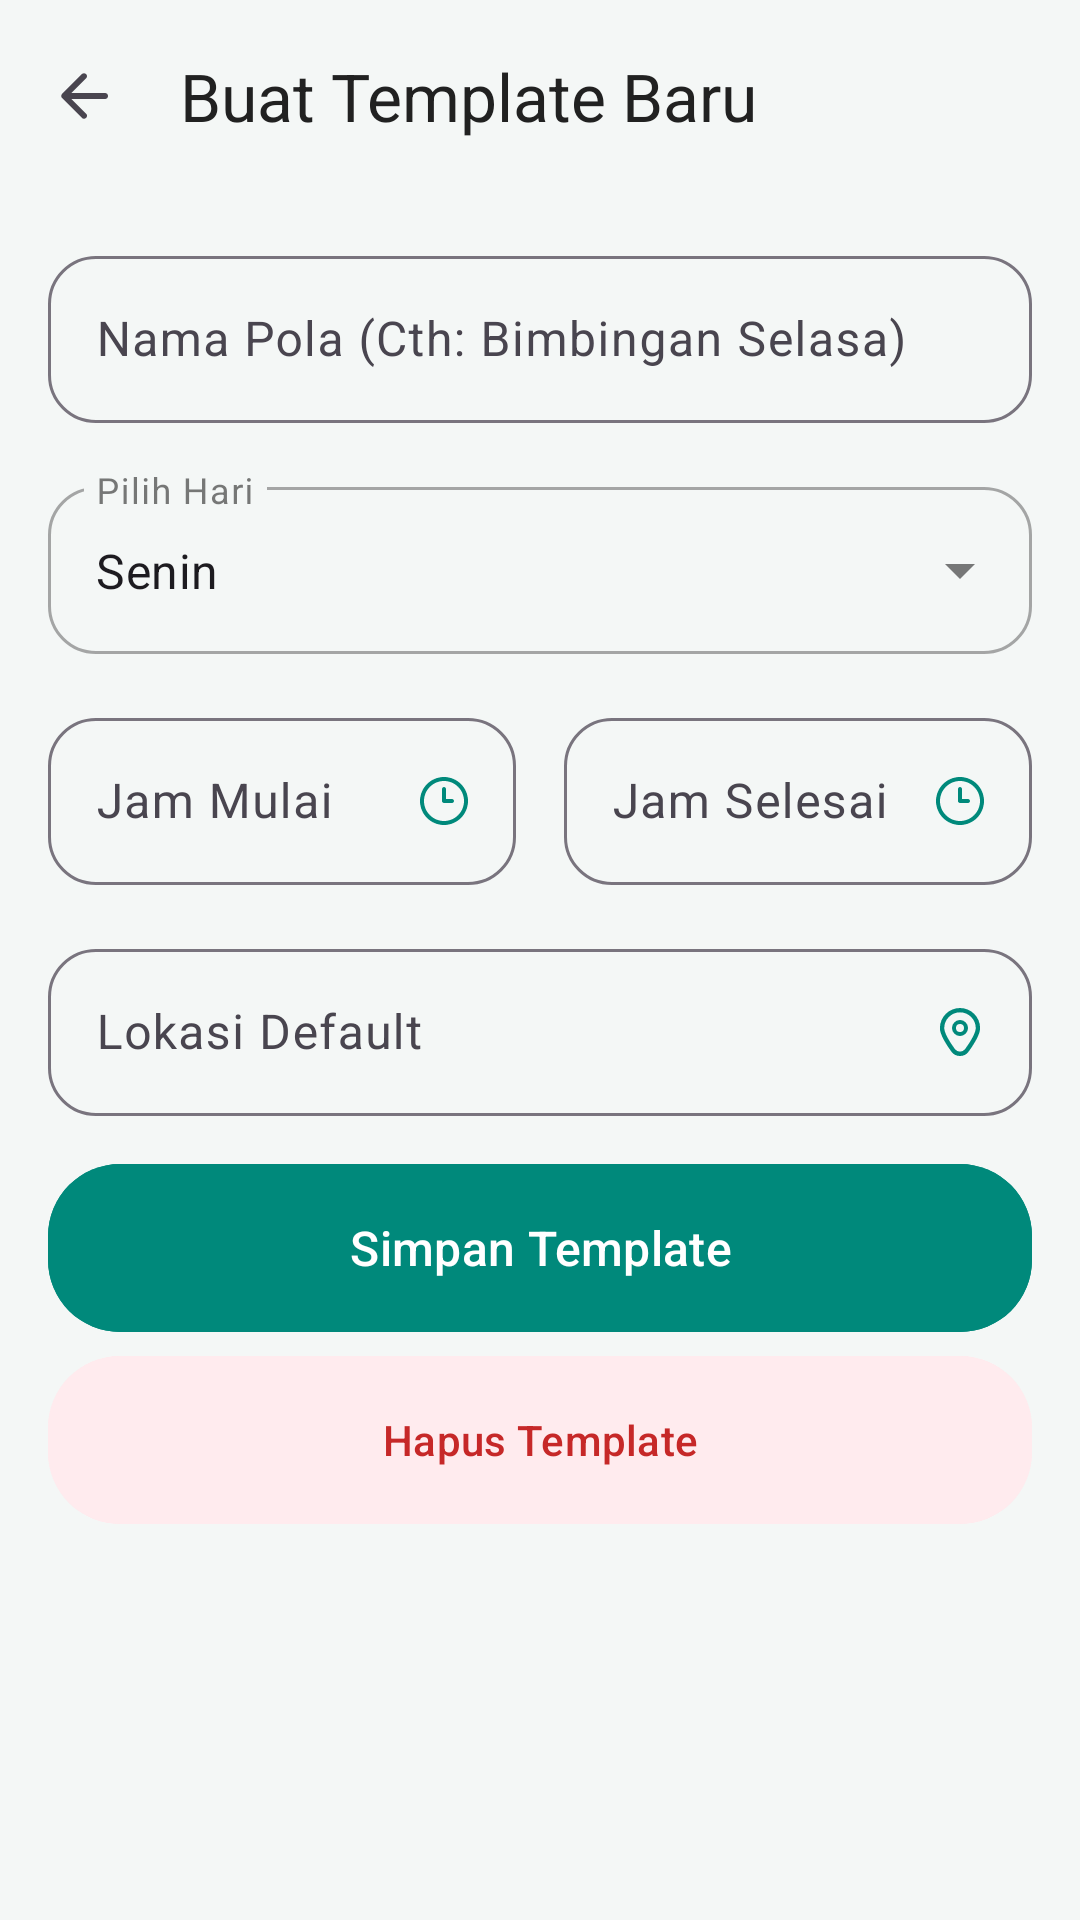

The Android layout XML behind this screen, and the referenced resources:
<!-- AndroidManifest.xml: application theme Theme.LecturoApp -->
<!-- res/layout/activity_manage_pattern.xml -->
<?xml version="1.0" encoding="utf-8"?>
<androidx.coordinatorlayout.widget.CoordinatorLayout
    xmlns:android="http://schemas.android.com/apk/res/android"
    xmlns:app="http://schemas.android.com/apk/res-auto"
    android:layout_width="match_parent"
    android:layout_height="match_parent"
    android:background="@color/colorBackground">

    <com.google.android.material.appbar.AppBarLayout
        android:layout_width="match_parent"
        android:layout_height="wrap_content"
        android:background="@android:color/transparent"
        app:elevation="0dp"
        app:liftOnScroll="false"
        android:stateListAnimator="@null">

        <com.google.android.material.appbar.MaterialToolbar
            android:id="@+id/toolbar"
            android:layout_width="match_parent"
            android:layout_height="?attr/actionBarSize"
            app:navigationIcon="@drawable/ic_arrow_back"
            app:title="Buat Template Baru"
            app:titleTextColor="?attr/colorOnSurface" />
    </com.google.android.material.appbar.AppBarLayout>

    <androidx.core.widget.NestedScrollView
        android:layout_width="match_parent"
        android:layout_height="match_parent"
        app:layout_behavior="@string/appbar_scrolling_view_behavior">

        <LinearLayout
            android:layout_width="match_parent"
            android:layout_height="wrap_content"
            android:orientation="vertical"
            android:padding="16dp">

            <com.google.android.material.textfield.TextInputLayout
                android:layout_width="match_parent"
                android:layout_height="wrap_content"
                style="@style/Widget.App.TextInputLayout.Rounded"
                android:theme="@style/ThemeOverlay.App.TextInput.Consultation"
                android:hint="Nama Pola (Cth: Bimbingan Selasa)">

                <com.google.android.material.textfield.TextInputEditText
                    android:id="@+id/etTitle"
                    android:layout_width="match_parent"
                    android:layout_height="wrap_content"
                    android:inputType="textCapSentences" />
            </com.google.android.material.textfield.TextInputLayout>

            <com.google.android.material.textfield.TextInputLayout
                style="@style/Widget.MaterialComponents.TextInputLayout.OutlinedBox.ExposedDropdownMenu"
                android:layout_width="match_parent"
                android:layout_height="wrap_content"
                app:boxCornerRadiusTopStart="16dp"
                app:boxCornerRadiusTopEnd="16dp"
                app:boxCornerRadiusBottomStart="16dp"
                app:boxCornerRadiusBottomEnd="16dp"
                android:layout_marginTop="16dp"
                android:theme="@style/ThemeOverlay.App.TextInput.Consultation"
                android:hint="Pilih Hari">

                <AutoCompleteTextView
                    android:id="@+id/actDay"
                    android:layout_width="match_parent"
                    android:layout_height="wrap_content"
                    android:inputType="none"
                    android:text="Senin" />
            </com.google.android.material.textfield.TextInputLayout>

            <LinearLayout
                android:layout_width="match_parent"
                android:layout_height="wrap_content"
                android:layout_marginTop="16dp"
                android:orientation="horizontal">

                <com.google.android.material.textfield.TextInputLayout
                    android:layout_width="0dp"
                    android:layout_height="wrap_content"
                    android:layout_weight="1"
                    android:layout_marginEnd="8dp"
                    style="@style/Widget.App.TextInputLayout.Rounded"
                    android:theme="@style/ThemeOverlay.App.TextInput.Consultation"
                    android:hint="Jam Mulai">

                    <com.google.android.material.textfield.TextInputEditText
                        android:id="@+id/etStartTime"
                        android:layout_width="match_parent"
                        android:layout_height="wrap_content"
                        android:focusable="false"
                        android:clickable="true"
                        android:drawableEnd="@drawable/ic_time_small"
                        android:drawableTint="@color/consultation_color"/>
                </com.google.android.material.textfield.TextInputLayout>

                <com.google.android.material.textfield.TextInputLayout
                    android:layout_width="0dp"
                    android:layout_height="wrap_content"
                    android:layout_weight="1"
                    android:layout_marginStart="8dp"
                    style="@style/Widget.App.TextInputLayout.Rounded"
                    android:theme="@style/ThemeOverlay.App.TextInput.Consultation"
                    android:hint="Jam Selesai">

                    <com.google.android.material.textfield.TextInputEditText
                        android:id="@+id/etEndTime"
                        android:layout_width="match_parent"
                        android:layout_height="wrap_content"
                        android:focusable="false"
                        android:clickable="true"
                        android:drawableEnd="@drawable/ic_time_small"
                        android:drawableTint="@color/consultation_color"/>
                </com.google.android.material.textfield.TextInputLayout>
            </LinearLayout>

            <com.google.android.material.textfield.TextInputLayout
                android:layout_width="match_parent"
                android:layout_height="wrap_content"
                android:layout_marginTop="16dp"
                style="@style/Widget.App.TextInputLayout.Rounded"
                android:theme="@style/ThemeOverlay.App.TextInput.Consultation"
                android:hint="Lokasi Default">

                <com.google.android.material.textfield.TextInputEditText
                    android:id="@+id/etLocation"
                    android:layout_width="match_parent"
                    android:layout_height="wrap_content"
                    android:inputType="textPostalAddress"
                    android:drawableEnd="@drawable/ic_location_small"
                    android:drawableTint="@color/consultation_color"/>
            </com.google.android.material.textfield.TextInputLayout>

            <com.google.android.material.button.MaterialButton
                android:id="@+id/btnSave"
                android:layout_width="match_parent"
                android:layout_height="@dimen/button_height_large"
                android:insetTop="0dp"
                android:insetBottom="0dp"
                android:layout_marginTop="@dimen/margin_medium"
                android:text="Simpan Template"
                android:textAllCaps="false"
                android:textSize="16sp"
                android:textColor="@color/white"
                app:cornerRadius="@dimen/button_corner_radius_xlarge"
                android:backgroundTint="@color/consultation_color" />

            <com.google.android.material.button.MaterialButton
                android:id="@+id/btnDelete"
                android:layout_width="match_parent"
                android:layout_height="@dimen/button_height_large"
                android:insetTop="0dp"
                android:insetBottom="0dp"
                android:layout_marginTop="8dp"
                android:text="Hapus Template"
                android:backgroundTint="@color/error_background"
                app:cornerRadius="@dimen/button_corner_radius_xlarge"
                android:textColor="@color/error_text_color"
                android:visibility="visible"/>

        </LinearLayout>
    </androidx.core.widget.NestedScrollView>

</androidx.coordinatorlayout.widget.CoordinatorLayout>
<!-- resources referenced by this layout -->
<resources>
  <color name="colorBackground">#F4F7F6</color>
  <color name="consultation_color">#00897B</color>
  <color name="error_background">#FFEBEE</color>
  <color name="error_text_color">#C62828</color>
  <color name="white">#FFFFFF</color>
  <dimen name="button_corner_radius_xlarge">24dp</dimen>
  <dimen name="button_height_large">56dp</dimen>
  <dimen name="margin_medium">16dp</dimen>
  <!-- drawable ic_arrow_back (drawable) -->
  <?xml version="1.0" encoding="utf-8"?>
  <vector xmlns:android="http://schemas.android.com/apk/res/android"
      android:width="24dp"
      android:height="24dp"
      android:viewportWidth="960"
      android:viewportHeight="960"
      android:tint="?attr/colorControlNormal"
      android:autoMirrored="true">
      <path android:fillColor="@android:color/white"
          android:pathData="M313,520L509,716Q521,728 520.5,744Q520,760 508,772Q496,783 480,783.5Q464,784 452,772L188,508Q182,502 179.5,495Q177,488 177,480Q177,472 179.5,465Q182,458 188,452L452,188Q463,177 479.5,177Q496,177 508,188Q520,200 520,216.5Q520,233 508,245L313,440L760,440Q777,440 788.5,451.5Q800,463 800,480Q800,497 788.5,508.5Q777,520 760,520L313,520Z"/>
  </vector>
  <!-- drawable ic_time_small (drawable) -->
  <?xml version="1.0" encoding="utf-8"?>
  <layer-list xmlns:android="http://schemas.android.com/apk/res/android">
      <item android:width="16dp" android:height="16dp" android:gravity="center">
          <vector
              android:width="24dp"
              android:height="24dp"
              android:viewportWidth="24"
              android:viewportHeight="24"
              android:tint="?attr/colorControlNormal">
  
              <path
                  android:fillColor="@android:color/white"
                  android:pathData="M12,24C5.383,24,0,18.617,0,12S5.383,0,12,0s12,5.383,12,12-5.383,12-12,12Zm0-22C6.486,2,2,6.486,2,12s4.486,10,10,10,10-4.486,10-10S17.514,2,12,2Zm5,10c0-.553-.447-1-1-1h-3V6c0-.553-.448-1-1-1s-1,.447-1,1v6c0,.553,.448,1,1,1h4c.553,0,1-.447,1-1Z"/>
          </vector>
      </item>
  </layer-list>
  <style name="ThemeOverlay.App.TextInput.Consultation" parent="">
          <item name="colorPrimary">@color/consultation_color</item>
          <item name="colorControlActivated">@color/consultation_color</item>
      </style>
  <style name="Widget.App.TextInputLayout.Rounded" parent="Widget.Material3.TextInputLayout.OutlinedBox">
          <item name="boxCornerRadiusTopStart">16dp</item>
          <item name="boxCornerRadiusTopEnd">16dp</item>
          <item name="boxCornerRadiusBottomStart">16dp</item>
          <item name="boxCornerRadiusBottomEnd">16dp</item>
      </style>
  <style name="Theme.LecturoApp" parent="Base.Theme.LecturoApp" />
  <color name="colorPrimary">#1976D2</color>
  <color name="colorOnPrimary">#FFFFFF</color>
  <color name="colorPrimaryContainer">#E3F2FD</color>
  <color name="colorOnPrimaryContainer">#0D47A1</color>
  <color name="colorSecondary">#4CAF50</color>
  <color name="colorOnSecondary">#FFFFFF</color>
  <color name="colorSecondaryContainer">#E8F5E9</color>
  <color name="colorOnSecondaryContainer">#1B5E20</color>
  <color name="text_primary">#212121</color>
  <color name="colorSurface">#FFFFFF</color>
</resources>
